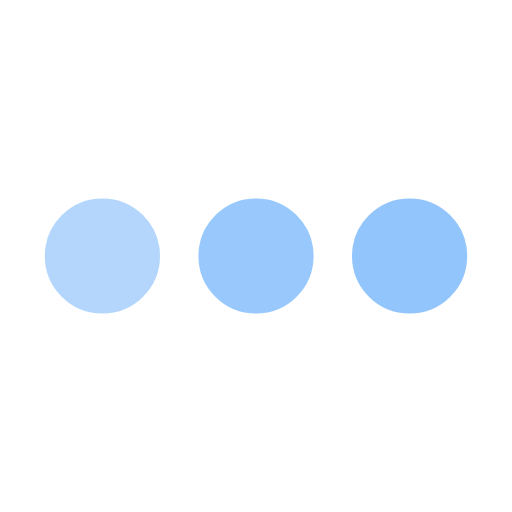
t = 0.00 s
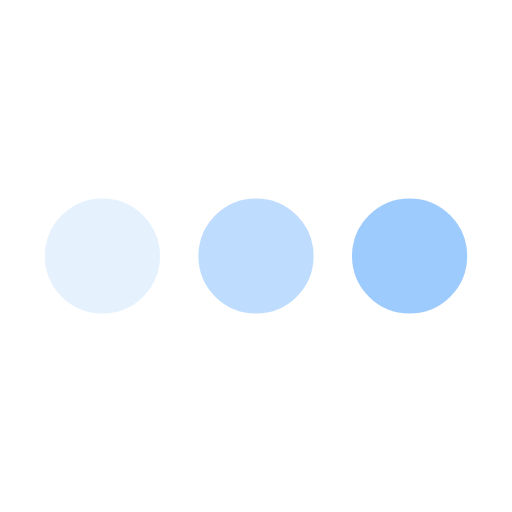
t = 0.25 s
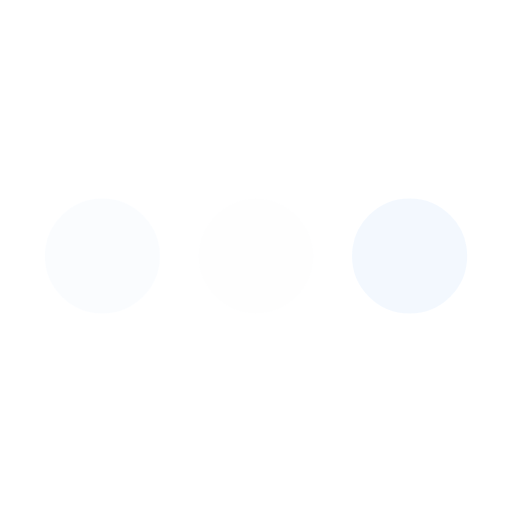
t = 0.75 s
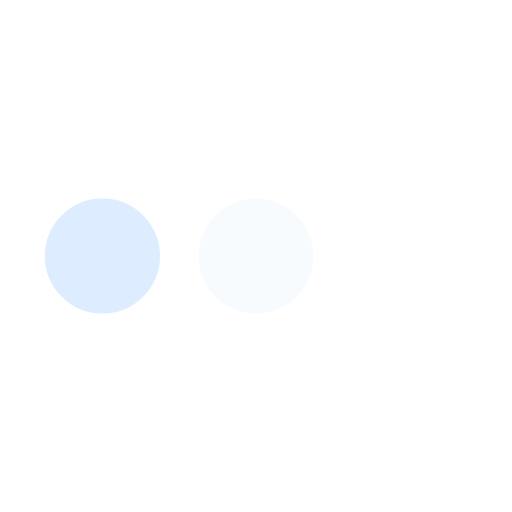
t = 1.00 s
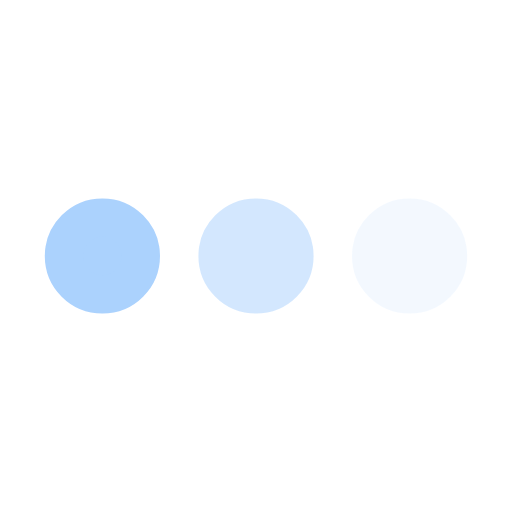
t = 1.25 s
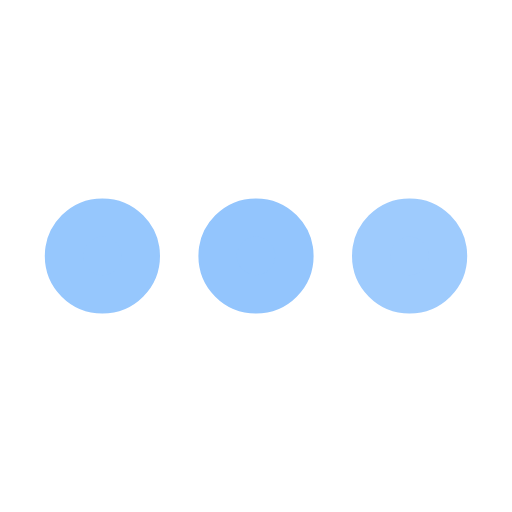
t = 1.75 s

The animated SVG that drew these frames (rendered in a browser with its animation timeline set to each time). Animation: 3 SMIL elements (animate=3); one cycle of 2.00 s, repeats indefinitely.

﻿<svg xmlns='http://www.w3.org/2000/svg' viewBox='0 0 200 200'><circle fill='#93C5FD' stroke='#93C5FD' stroke-width='15' r='15' cx='40' cy='100'><animate attributeName='opacity' calcMode='spline' dur='2' values='1;0;1;' keySplines='.5 0 .5 1;.5 0 .5 1' repeatCount='indefinite' begin='-.4'></animate></circle><circle fill='#93C5FD' stroke='#93C5FD' stroke-width='15' r='15' cx='100' cy='100'><animate attributeName='opacity' calcMode='spline' dur='2' values='1;0;1;' keySplines='.5 0 .5 1;.5 0 .5 1' repeatCount='indefinite' begin='-.2'></animate></circle><circle fill='#93C5FD' stroke='#93C5FD' stroke-width='15' r='15' cx='160' cy='100'><animate attributeName='opacity' calcMode='spline' dur='2' values='1;0;1;' keySplines='.5 0 .5 1;.5 0 .5 1' repeatCount='indefinite' begin='0'></animate></circle></svg>